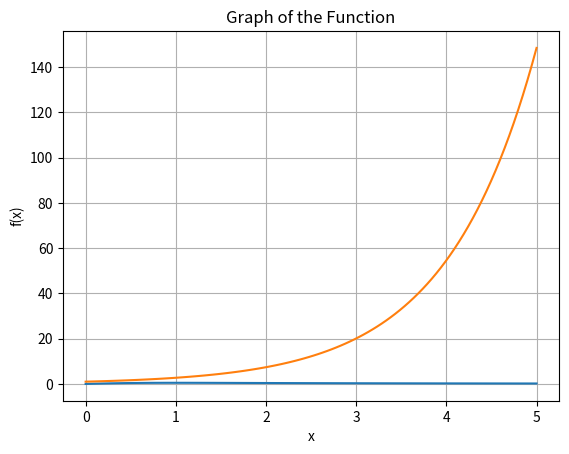

Here is the Python script that generated this plot:

#? ----------------------
# [redacted]
# [redacted]
#? ----------------------

import numpy as np
import matplotlib.pyplot as plt

def plot_function(func, a, b):
    """
    This function plot the graph of the input func 
    within the given interval [a,b).
    """
    x = np.linspace(a, b, 100)
    y = func(x)
    plt.plot(x, y)
    plt.xlabel('x')
    plt.ylabel('f(x)')
    plt.title('Graph of the Function')
    plt.grid(True)
    plt.show()

def trapezoidal_approx(func, a, b, N):
    '''Compute the Trapezoidal Approximation of Definite Integral of a function over the interval [a,b].

    Parameters
    ----------
    func : function
        Vectorized function of one variable
    a , b : numbers
        Endpoints of the interval [a,b]
    N : integer
        Number of subintervals of equal length in the partition of [a,b]

    Returns
    -------
    float
        Approximation of the definite integral by Trapezoidal Approximation.
    '''

    dx = (b - a) / N  # Step size
    x = np.linspace(a, b, N+1)  # Equidistant partition points
    return 0.5*dx*np.sum(func(x[:-1]) + func(x[1:]))  # Trapezoidal Approximation of Definite Integral

if __name__ == "__main__":
    # 1st Function to be integrated
    func_1 = lambda x : x/(x**2 + 1)
    # Indefinite Integral of the function
    antiderivative_1 = lambda x: 0.5 * np.log(1 + x**2)

    # 2nd Function to be integrated
    func_2 = lambda x : np.exp(x)
    # Indefinite Integral of the function
    antiderivative_2 = lambda x: np.exp(x)
    
    # End points for 1st Function
    a1 = 0; b1 = 5  # Change the values as required
    # End points for 2nd Function
    a2 = 0; b2 = 5  # Change the values as required

    # Call the function to Plot the graph of the functions
    plot_function(func_1, a1, b1)
    plot_function(func_2, a2, b2)
    
    # Number of partition for 1st Function
    N1 = 10  # Change the value as required
    # Number of partition for 2nd Function
    N2 = 10  # Change the value as required

    # Call trapezoidal_approx to compute Trapezoidal Approximation:
    trapezoidal_approx_1 = trapezoidal_approx(func_1, a1, b1, N1)
    trapezoidal_approx_2 = trapezoidal_approx(func_2, a2, b2, N2)
    
    # Calculate the exact value of the definite integral
    definite_integral_1 = antiderivative_1(b1) - antiderivative_1(a1)  # For 1st Function
    definite_integral_2 = antiderivative_2(b2) - antiderivative_2(a2)  # For 2nd Function

    # Calculate the absolute error between the approximate value and exact value
    error_1 = np.abs(trapezoidal_approx_1 - definite_integral_1)  # For 1st Function
    error_2 = np.abs(trapezoidal_approx_2 - definite_integral_2)  # For 2nd Function

    print("Subinterval width = {:0.6f}".format((b1-a1)/N1))

    print("\n")
    
    print("Analytical Value for 1st Function = {:0.6f}".format(definite_integral_1))
    print("Analytical Value for 2nd Function = {:0.6f}".format(definite_integral_2))

    print("\n")


    print("Trapezoidal Approximation for 1st Function = {:0.6f}".format(trapezoidal_approx_1))
    print("Actual Value for 1st Function = {:0.6f}".format(definite_integral_1))
    print("Absolute error between the above methods ={:0.8f}".format(error_1))

    print("\n")

    print("Trapezoidal Approximation for 2nd Function = {:0.6f}".format(trapezoidal_approx_2))
    print("Actual Value for 2nd Function = {:0.6f}".format(definite_integral_2))
    print("Absolute error between the above methods ={:0.8f}".format(error_2))
